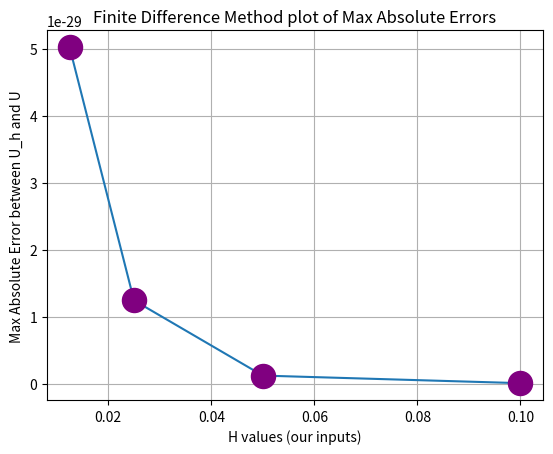

This figure's Python source:
import math
import numpy
import matplotlib.pyplot as plt

"""our exact solution"""
def u(x1, x2):
    output = ((2*(math.pi)**2)**-1)*(math.sin(math.pi * x1))*(math.sin(math.pi * x2)) + ((5*(math.pi)**2)**-1)*(math.sin(math.pi * x1))*(math.sin(2*math.pi * x2))
    return output

"""F function as defined in the problem"""
def f(x1, x2):
    output = (math.sin(math.pi * x1))*(math.sin(math.pi * x2)) + (math.sin(math.pi * x1))*(math.sin(2*math.pi * x2))
    return output

"""Run the Finite Difference Method 
Returns the max abs error value"""
def finite_difference_method(h, f_func, u_func):
    #create A, our interval based on h, and our x values
    A = A_creation(h)
    intervals = int(1/h)
    X = [round(num*h, 1) for num in range(intervals+1)]

    #create our F matrix/array based on the initial conditions where boundary points are 0 and the f function
    F = []
    for x in range(intervals+1):
        for y in range(intervals+1):
            F.append(f_func(x,y))
    F_array = numpy.array(F)
    #solve the linear system of equations AU=F for U approx
    U = numpy.linalg.solve(A, F_array)
    #create exact U solution
    U_exact = []
    for x in range(intervals+1):
        for y in range(intervals+1):
            U_exact.append(u_func(x,y))
    U_exact_array = numpy.array(U_exact)
    #get max absolute error
    mae = numpy.abs(numpy.subtract(U, U_exact_array)).max()
    return mae

"""Create the block tridiagonal A matrix made up of I and A-old matrices
where A-old is tridiagonal and I is identity matrix"""
def A_creation(h):
    intervals = int(1/h)
    #list comprehension to construct matrix of 0s (n-1)^2 by (n-1)^2
    A = [[0 for a in range((intervals+1)**2)] for a in range((intervals+1)**2)]
    #calculate the diagonal elements, and divide by h^2
    main_diag = round((4/(h**2)), 1)
    off_diag = round((-1/(h**2)), 1)
    #set the correct diagonals and off diagonals value
    for i in range((intervals+1)**2):
        for j in range((intervals+1)**2):
            #main diagonal
            if i==j:
                A[i][j] = main_diag
            #usual off diagonals
            elif i+1 ==j or i-1 == j:
                A[i][j] = off_diag
            #our block I off diagonals
            elif i+intervals==j or i-intervals ==j:
                A[i][j] = off_diag
    #make a numpy matrix
    A_matrix = numpy.matrix(A)
    return A_matrix

#Main function to call other functions and do the solving process for all the necessary values of h
if __name__ == "__main__":
    H = [1/10, 1/20, 1/40, 1/80]
    MAE = []
    #repeat finite difference for all H values
    for h in H:
        #call finite difference method and pass h, function f, and function u
        MAE.append(finite_difference_method(h, f, u))

    #Plotting
    plt.plot(H, MAE)
    plt.title("Finite Difference Method plot of Max Absolute Errors")
    plt.xlabel("H values (our inputs)")
    plt.ylabel("Max Absolute Error between U_h and U")
    plt.scatter(H,MAE,s=300,color='purple',zorder=2)
    plt.grid()
    plt.savefig("Finite Difference Method.png")